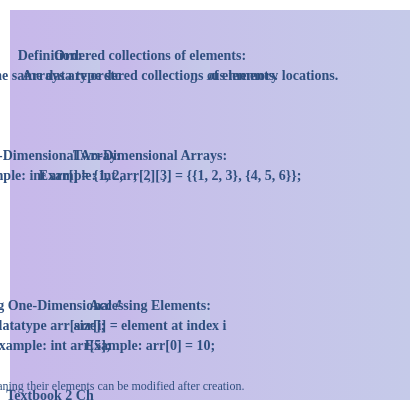
t = 0.00 s
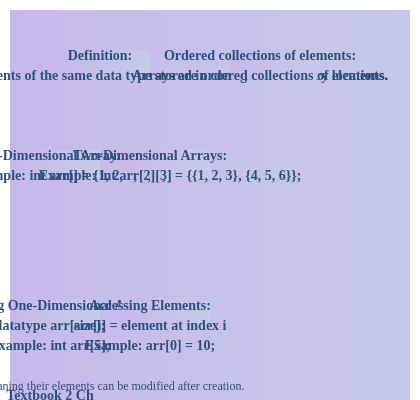
t = 1.00 s
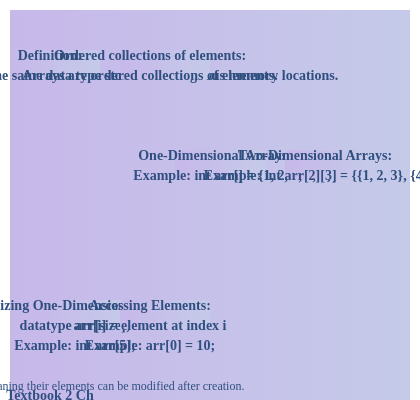
t = 2.50 s
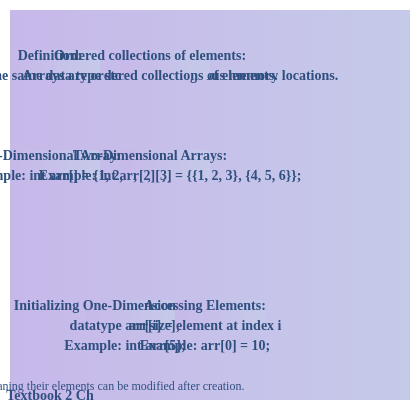
t = 3.50 s
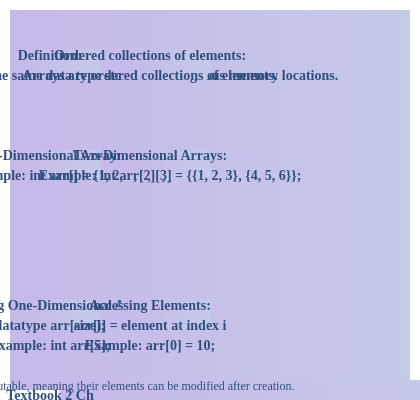
t = 5.00 s
t = 6.00 s: frame unchanged from t = 0.00 s, image omitted

The animated SVG that drew these frames (rendered in a browser with its animation timeline set to each time). Animation: 7 SMIL elements (animateTransform=7); one cycle of 6.00 s.

<svg xmlns="http://www.w3.org/2000/svg" width="420" height="400" data-topic-id="textbook-2-ch" version="1.1">
    <defs>
        <linearGradient id="pastel-gradient" x1="0%" y1="0%" x2="100%" y2="0%">
            <stop offset="0%" stop-color="#C7B8EA" stop-opacity="1"/>
            <stop offset="100%" stop-color="#C5CAE9" stop-opacity="1"/>
        </linearGradient>
        <style>
            .array-rect {
                fill: url(#pastel-gradient);
                transition: fill 0.5s ease-in-out;
            }
            .array-text {
                font-size: 14px;
                font-weight: bold;
                text-anchor: middle;
                fill: #2F4F7F;
            }
            .array-description {
                fill: #2F4F7F;
                font-size: 12px;
                text-anchor: middle;
            }
            .arrow {
                stroke: #FF9900;
                stroke-width: 2;
                fill: none;
            }
        </style>
    </defs>
    <rect x="10" y="10" width="400" height="380" class="array-rect"/>
    <g class="array-section" data-narration="Introduction to Arrays">
        <rect x="10" y="50" width="90" height="30" rx="5" class="array-rect"/>
        <text x="50" y="60" class="array-text">Definition:</text>
        <text x="50" y="80" class="array-text">An array is a collection of elements of the same data type stored in contiguous memory locations.</text>
        <animateTransform attributeName="transform" type="translate" from="0,0" to="100,0" dur="2s" begin="0s"/>
    </g>
    <g class="array-section" data-narration="Characteristics">
        <rect x="120" y="50" width="90" height="30" rx="5" class="array-rect"/>
        <text x="150" y="60" class="array-text">Ordered collections of elements:</text>
        <text x="150" y="80" class="array-text">Arrays are ordered collections of elements.</text>
        <animateTransform attributeName="transform" type="translate" from="0,0" to="220,0" dur="2s" begin="0s"/>
    </g>
    <g class="array-section" data-narration="Types of Arrays">
        <rect x="10" y="150" width="90" height="30" rx="5" class="array-rect"/>
        <text x="50" y="160" class="array-text">One-Dimensional Arrays:</text>
        <rect x="50" y="170" width="20" height="10" rx="2.5" class="array-rect"/>
        <text x="70" y="180" class="array-text">Example: int arr[] = {1, 2, 3, 4, 5};</text>
        <animateTransform attributeName="transform" type="translate" from="0,0" to="120,0" dur="2s" begin="0s"/>
        <rect x="120" y="150" width="90" height="30" rx="5" class="array-rect"/>
        <text x="150" y="160" class="array-text">Two-Dimensional Arrays:</text>
        <rect x="150" y="170" width="20" height="10" rx="2.5" class="array-rect"/>
        <text x="170" y="180" class="array-text">Example: int arr[2][3] = {{1, 2, 3}, {4, 5, 6}};</text>
        <animateTransform attributeName="transform" type="translate" from="0,0" to="220,0" dur="2s" begin="1s"/>
    </g>
    <g class="array-section" data-narration="Initializing Arrays">
        <rect x="10" y="300" width="90" height="30" rx="5" class="array-rect"/>
        <text x="50" y="310" class="array-text">Initializing One-Dimensional Arrays:</text>
        <text x="50" y="330" class="array-text">datatype arr[size];</text>
        <text x="50" y="350" class="array-text">Example: int arr[5];</text>
        <animateTransform attributeName="transform" type="translate" from="0,0" to="100,0" dur="2s" begin="2s"/>
    </g>
    <g class="array-section" data-narration="Accessing Elements in a One-Dimensional Array">
        <rect x="120" y="300" width="90" height="30" rx="5" class="array-rect"/>
        <text x="150" y="310" class="array-text">Accessing Elements:</text>
        <text x="150" y="330" class="array-text">arr[i] = element at index i</text>
        <text x="150" y="350" class="array-text">Example: arr[0] = 10;</text>
        <animateTransform attributeName="transform" type="translate" from="0,0" to="220,0" dur="2s" begin="3s"/>
    </g>
    <g class="array-description">
        <rect x="10" y="380" width="400" height="20" class="array-rect"/>
        <text x="50" y="390" class="array-description">Note: Arrays are mutable, meaning their elements can be modified after creation.</text>
        <animateTransform attributeName="transform" type="translate" from="0,0" to="100,0" dur="2s" begin="4s"/>
    </g>
    <g class="arrow" transform="rotate(45 210 360)">
        <line x1="210" y1="360" x2="210" y2="360"/>
        <line x1="210" y1="360" x2="210" y2="360"/>
    </g>
    <g class="arrow" transform="rotate(45 210 180)">
        <line x1="210" y1="180" x2="210" y2="180"/>
        <line x1="210" y1="180" x2="210" y2="180"/>
    </g>
    <g class="arrow" transform="rotate(45 210 0)">
        <line x1="210" y1="0" x2="210" y2="0"/>
        <line x1="210" y1="0" x2="210" y2="0"/>
    </g>
    <g class="footer">
        <text x="50" y="400" class="array-text">Textbook 2 Ch</text>
    </g>
</svg>
